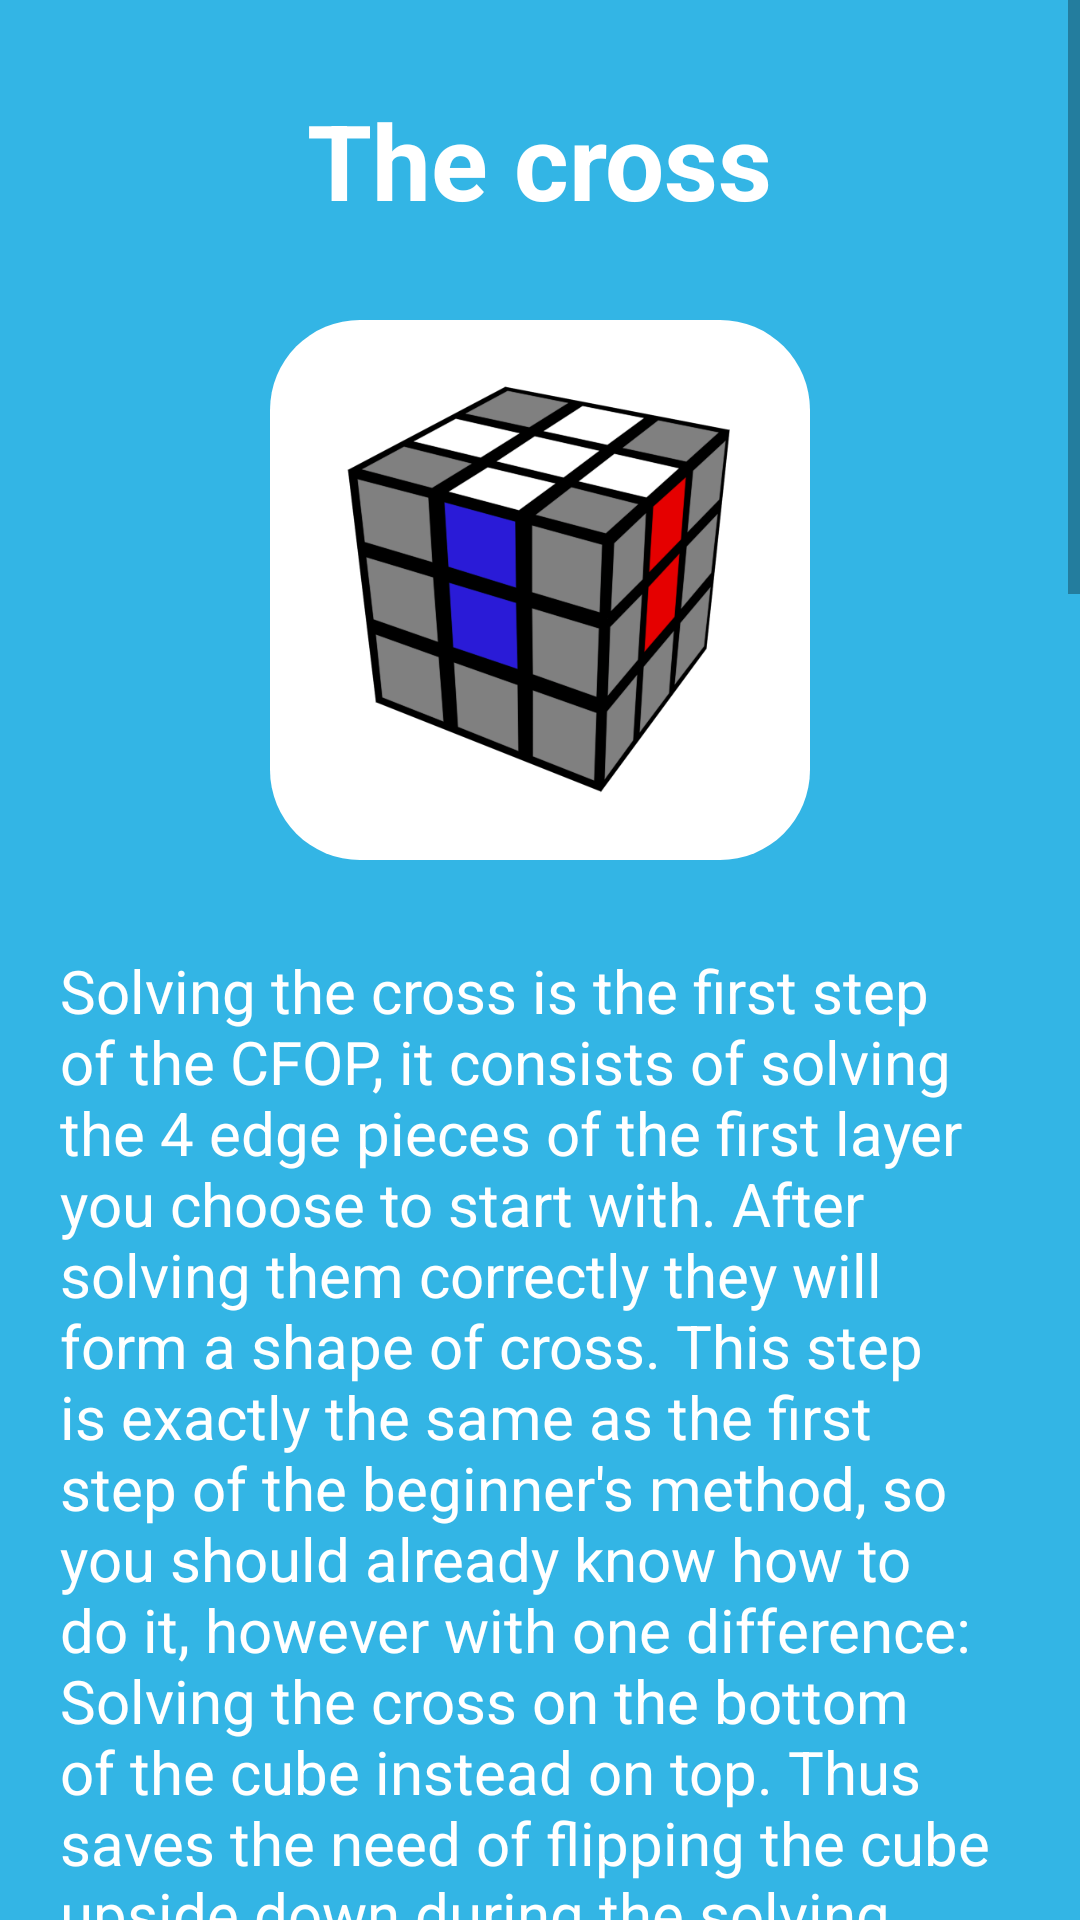

Produce the Android XML layout that renders to this screen, including the resource entries it uses.
<!-- AndroidManifest.xml: application theme AppTheme -->
<!-- res/layout/activity_cross.xml -->
<?xml version="1.0" encoding="utf-8"?>

<ScrollView
    xmlns:android="http://schemas.android.com/apk/res/android"
    xmlns:app="http://schemas.android.com/apk/res-auto"
    xmlns:tools="http://schemas.android.com/tools"
    android:layout_width="match_parent"
    android:layout_height="match_parent"
    tools:context=".activity.CrossActivity">

    android:layout_width="match_parent"
    android:layout_height="wrap_content">
    <RelativeLayout
        android:id="@+id/cross_layout"
        android:layout_width="wrap_content"
        android:layout_height="wrap_content"
        android:layout_gravity="center_horizontal"
        >

        <TextView
            android:id="@+id/cross_main_title"
            style="@style/Title"
            android:text="@string/cross_title"
            android:layout_alignParentTop="true"
            android:layout_marginTop="30dp"
            android:textColor="@color/white"
            android:layout_centerHorizontal="true"/>

        <RelativeLayout
            android:id="@+id/cross_detail_image_layout_outer"
            android:layout_width="wrap_content"
            android:layout_height="wrap_content"
            android:layout_marginTop="30dp"
            android:layout_below="@+id/cross_main_title"
            android:layout_centerHorizontal="true">

            <RelativeLayout
                android:id="@+id/cross_detail_image_layout_inner"
                android:layout_width="wrap_content"
                android:layout_height="wrap_content"
                android:layout_centerHorizontal="true"
                android:layout_centerVertical="true"
                android:background="@drawable/layout_background">
                <ImageView
                    android:id="@+id/cross_image"
                    android:layout_width="180dp"
                    android:layout_height="180dp"
                    android:layout_margin="0dp"
                    android:padding="20dp"
                    android:layout_centerHorizontal="true"
                    android:src="@drawable/cross"
                    android:layout_centerVertical="true"/>
            </RelativeLayout>
        </RelativeLayout>
        <TextView
            android:id="@+id/cross_description"
            style="@style/Paragraph"
            android:layout_marginTop="30dp"
            android:layout_below="@+id/cross_detail_image_layout_outer"
            android:text="@string/cross_description"
            android:textColor="@color/white"
           />

        <View
            android:id="@+id/divider1"
            style="@style/Divider"
            android:layout_marginTop="50dp"
            android:layout_below="@+id/cross_description"/>

        <com.google.android.youtube.player.YouTubePlayerView
            xmlns:android="http://schemas.android.com/apk/res/android"
            android:id="@+id/cross_youtube_view"
            android:layout_below="@+id/divider1"
            android:layout_marginVertical="50dp"
            android:layout_width="300dp"
            android:layout_height="168dp"
            android:visibility="visible"
            android:layout_centerHorizontal="true" />
    </RelativeLayout>
</ScrollView>
<!-- resources referenced by this layout -->
<resources>
  <color name="white">#ffffff</color>
  <!-- drawable layout_background (drawable) -->
  <?xml version="1.0" encoding="UTF-8"?>
  
  <shape xmlns:android="http://schemas.android.com/apk/res/android">
      <solid android:color="#FFFFFF"/>
      <corners android:radius="30dp"/>
      <padding android:left="0dp" android:top="0dp" android:right="0dp" android:bottom="0dp" />
  </shape>
  <string name="cross_description">
      "Solving the cross is the first step of the CFOP, it consists of solving the 4 edge pieces of the first layer you choose to start with. After solving them correctly they will form a shape of "cross". This step is exactly the same as the first step of the beginner's method, so you should already know how to do it, however with one difference: Solving the cross on the bottom of the cube instead on top. Thus saves the need of flipping the cube upside down during the solving which saves valuable time, and allows much faster shifting to the next step. Solving the cross on the bottom will also allow looking ahead for the next step, which is a key principle in speedcubing. It is ok to keep solving the cross on top, however I highly recommended starting to practice solving it on the bottom already.
  
      Solving the cross on the bottom won't be natural at the beginning, mostly due to the fact that you don't see the being solved pieces. Another con of solving the cross on the bottom is that it's harder to realize you'd misplaced one of the pieces, which will cost valuable time and setback in resolving the cube.
  
      Just keep practicing solving the cross on the bottom. It will take longer than solving it on top in the beginning, however after some practicing it will become much easier and worthwhile. Don't afraid to look at the bottom of the cube during your solving at the beginning, after some practice you'll be able to avoid this habit.
  
      Choosing a color: Most of the speedcubers chooses white as the color to start with and solve the cross on. Choosing a color and sticking to it is important, as you will get to know this color-scheme by heart, and get faster recognition for the pieces to solve in next steps (mostly in the F2L).
  
          Solving the cross is based on intuitive moves only, no algorithms required."
      </string>
  <string name="cross_title">The cross</string>
  <style name="Divider">
          <item name="android:layout_width">match_parent</item>
          <item name="android:layout_height">2dp</item>
          <item name="android:background">@color/white</item>
          <item name="android:layout_marginTop">10dp</item>
          <item name="android:layout_marginBottom">10dp</item>
          <item name="android:layout_marginEnd">30dp</item>
          <item name="android:layout_marginStart">30dp</item>
      </style>
  <style name="Paragraph">
          <item name="android:layout_height">match_parent</item>
          <item name="android:layout_width">match_parent</item>
          <item name="android:layout_marginTop">15dp</item>
          <item name="android:layout_marginLeft">20dp</item>
          <item name="android:layout_marginRight">20dp</item>
          <item name="android:textSize">20sp</item>
      </style>
  <style name="AppTheme" parent="Theme.AppCompat.Light.DarkActionBar">
          <item name="colorPrimary">@color/colorPrimary</item>
          <item name="colorPrimaryDark">@color/colorPrimary</item>
          <item name="colorAccent">@color/colorAccent</item>
          <item name="android:windowBackground">@color/colorPrimary</item>
          <item name="android:navigationBarColor">@color/colorPrimary</item>
      </style>
  <color name="colorPrimary">#33b5e5</color>
  <color name="colorAccent">#FF4081</color>
</resources>
